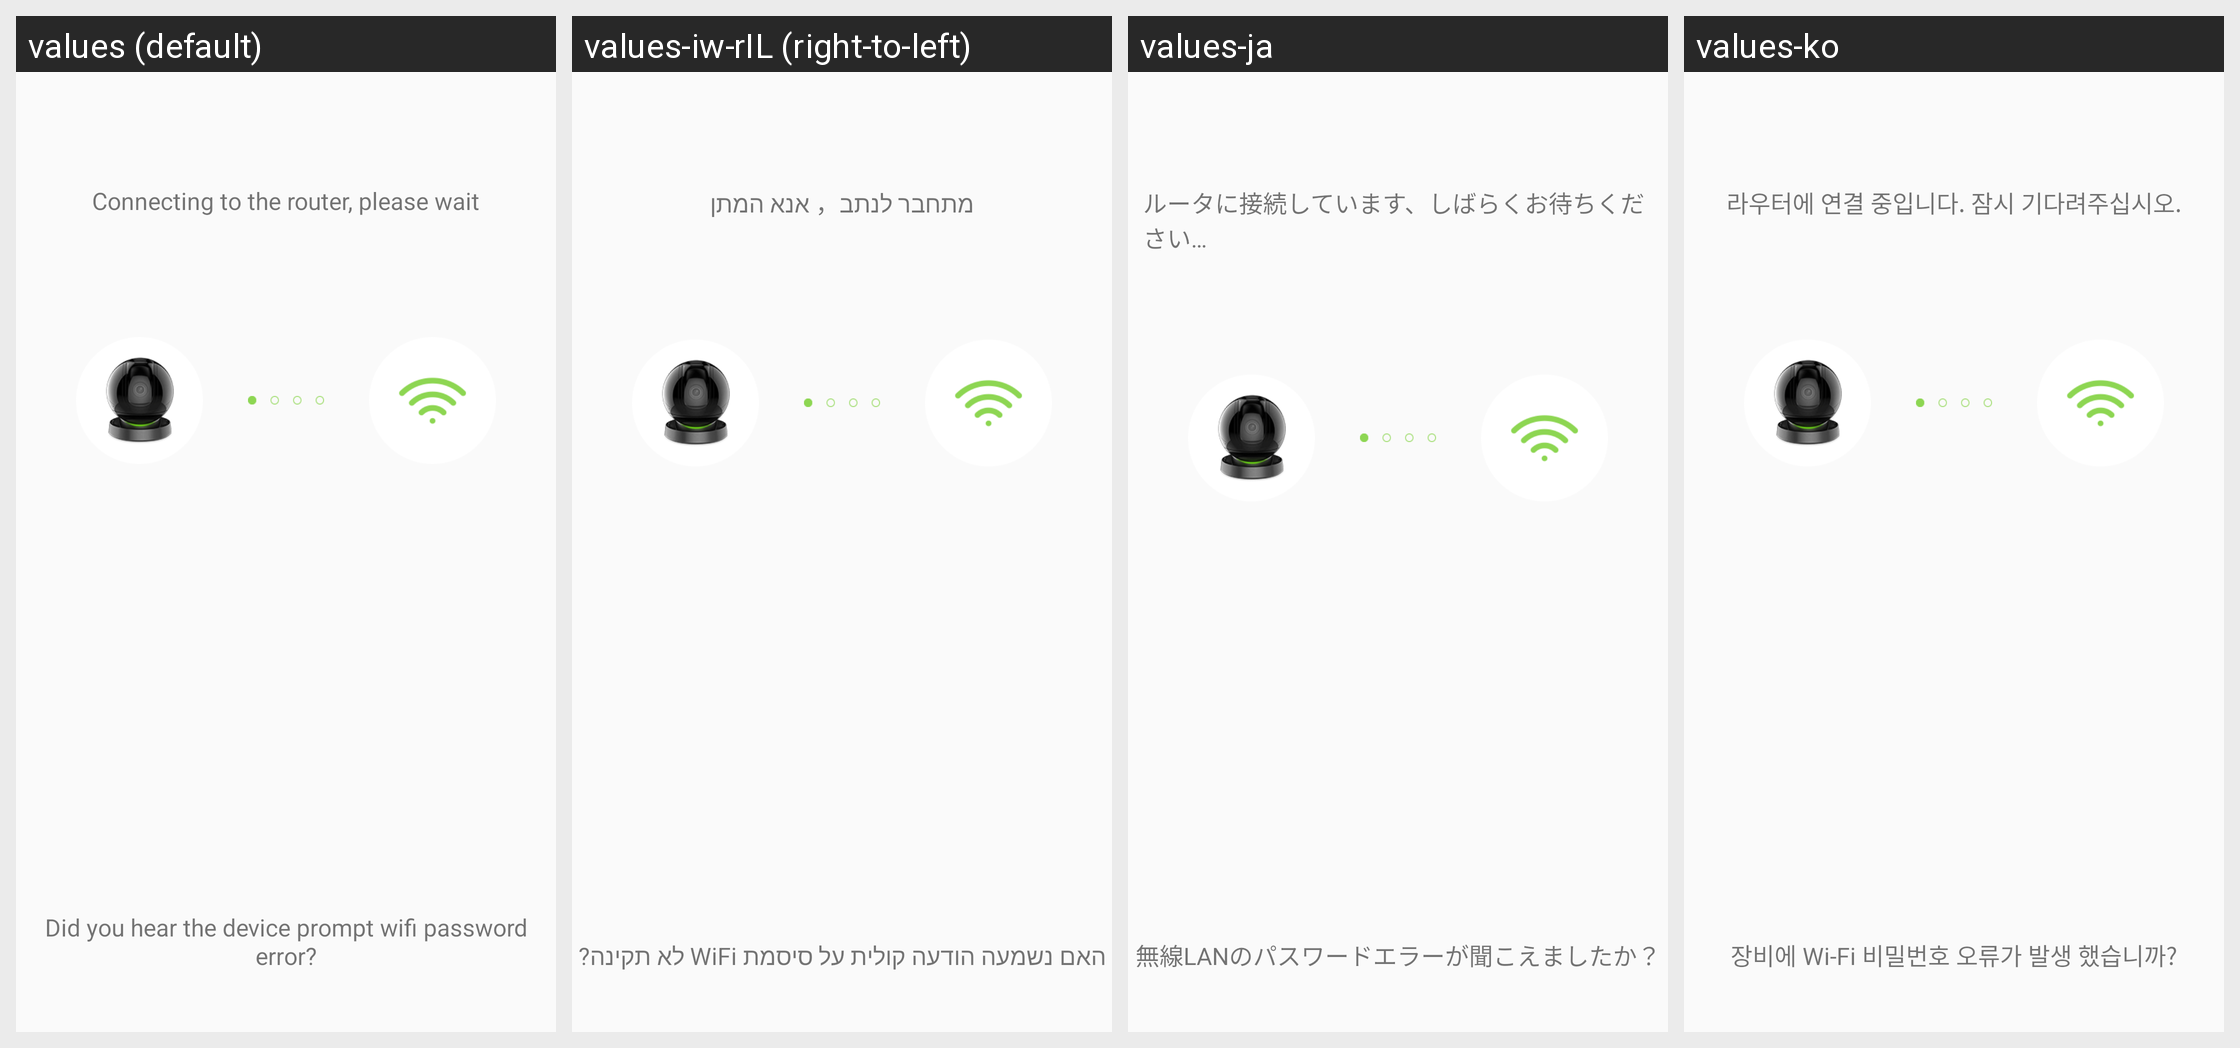

The same Android screen rendered under several of its app's locales, left to right. List the strings drawn on it with the default value and each locale's translation.
Android screen res/layout/fragment_lc_check_bind.xml rendered under 4 locales, left to right: values (default), values-iw-rIL (right-to-left), values-ja, values-ko. Device: Nexus 5 (rendered at 1080×1920; each locale shown at half size, 540×960, under a caption strip naming it); theme AppTheme.
Other locales in the repository, not shown: values-es, values-zh-rCN, values-zh-rTW.
Strings drawn on this screen, with the default value and each locale's value (text and hints the layout hard-codes, and strings that could not be matched under every locale, appear in the picture but are not listed):

add_deviceLC_connection_wifi
  values: Connecting to the router, please wait
  values-iw-rIL: מתחבר לנתב， אנא המתן
  values-ja: ルータに接続しています、しばらくお待ちください…
  values-ko: 라우터에 연결 중입니다. 잠시 기다려주십시오.

add_deviceLC_wrong_password
  values: Did you hear the device prompt wifi password error?
  values-iw-rIL: האם נשמעה הודעה קולית על סיסמת WiFi לא תקינה?
  values-ja: 無線LANのパスワードエラーが聞こえましたか？
  values-ko: 장비에 Wi-Fi 비밀번호 오류가 발생 했습니까?
